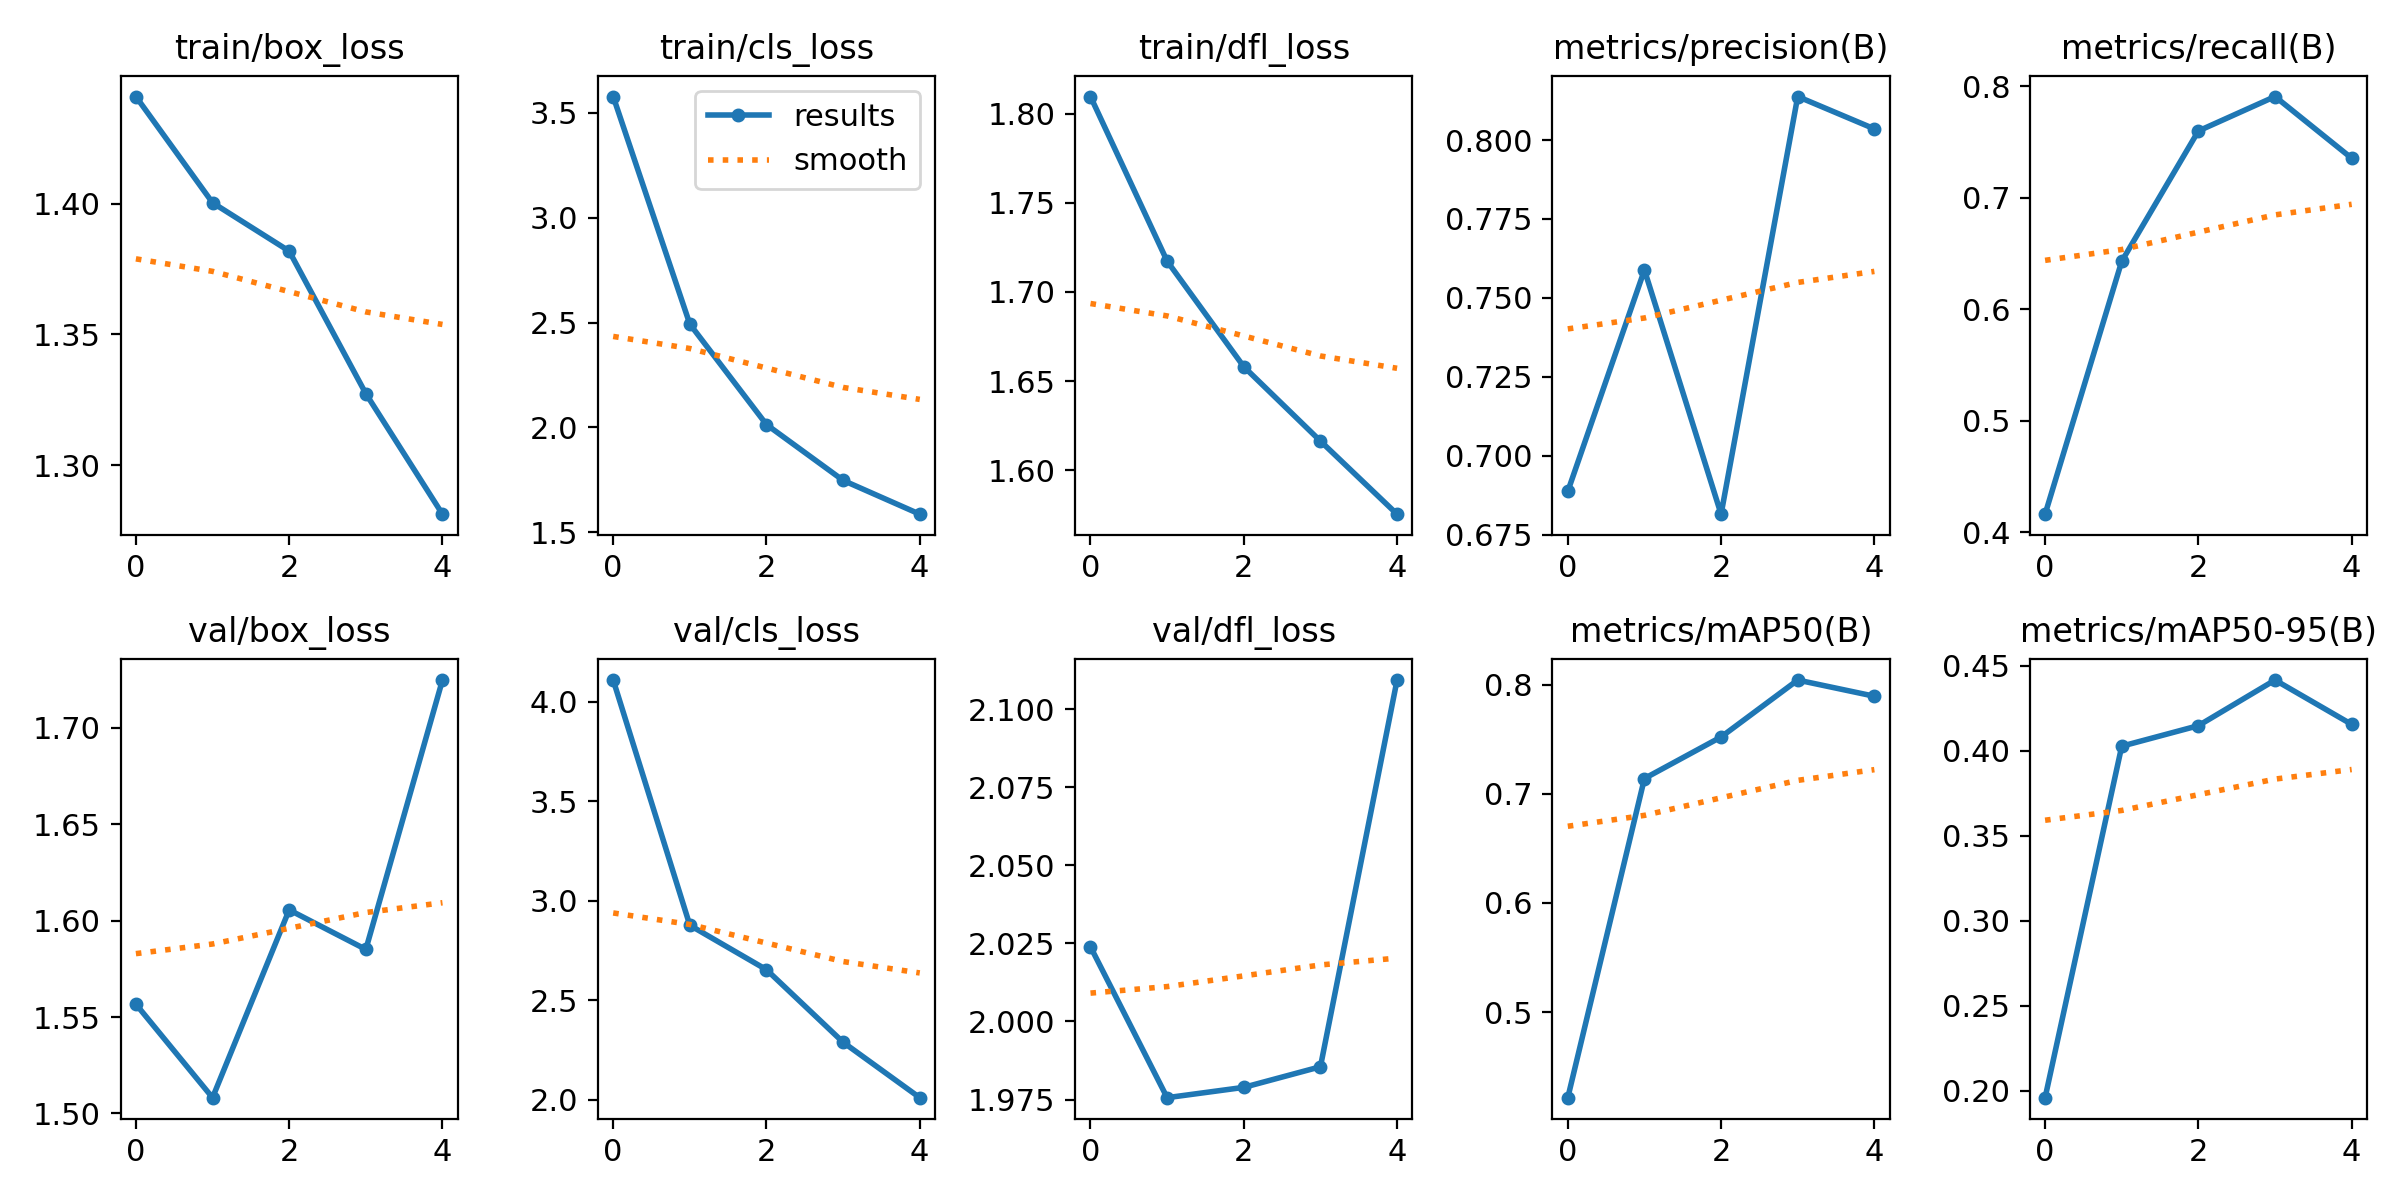

The table this chart was drawn from, first rows:
epoch, train/box_loss, train/cls_loss, train/dfl_loss, metrics/precision(B), metrics/recall(B), metrics/mAP50(B), metrics/mAP50-95(B), val/box_loss, val/cls_loss, val/dfl_loss, lr/pg0, lr/pg1, lr/pg2
0, 1.441, 3.577, 1.81, 0.6887, 0.4162, 0.4216, 0.1958, 1.557, 4.108, 2.024, 0.000207, 0.000207, 0.000207
1, 1.4, 2.493, 1.717, 0.7588, 0.643, 0.714, 0.4027, 1.508, 2.877, 1.976, 0.0003331, 0.0003331, 0.0003331
2, 1.382, 2.014, 1.658, 0.6815, 0.7598, 0.7521, 0.4148, 1.606, 2.653, 1.979, 0.0003767, 0.0003767, 0.0003767
3, 1.327, 1.748, 1.616, 0.8138, 0.7906, 0.8043, 0.4416, 1.585, 2.289, 1.986, 0.0002538, 0.0002538, 0.0002538
4, 1.281, 1.587, 1.575, 0.8035, 0.7353, 0.7894, 0.4155, 1.725, 2.011, 2.109, 0.0002538, 0.0002538, 0.0002538
